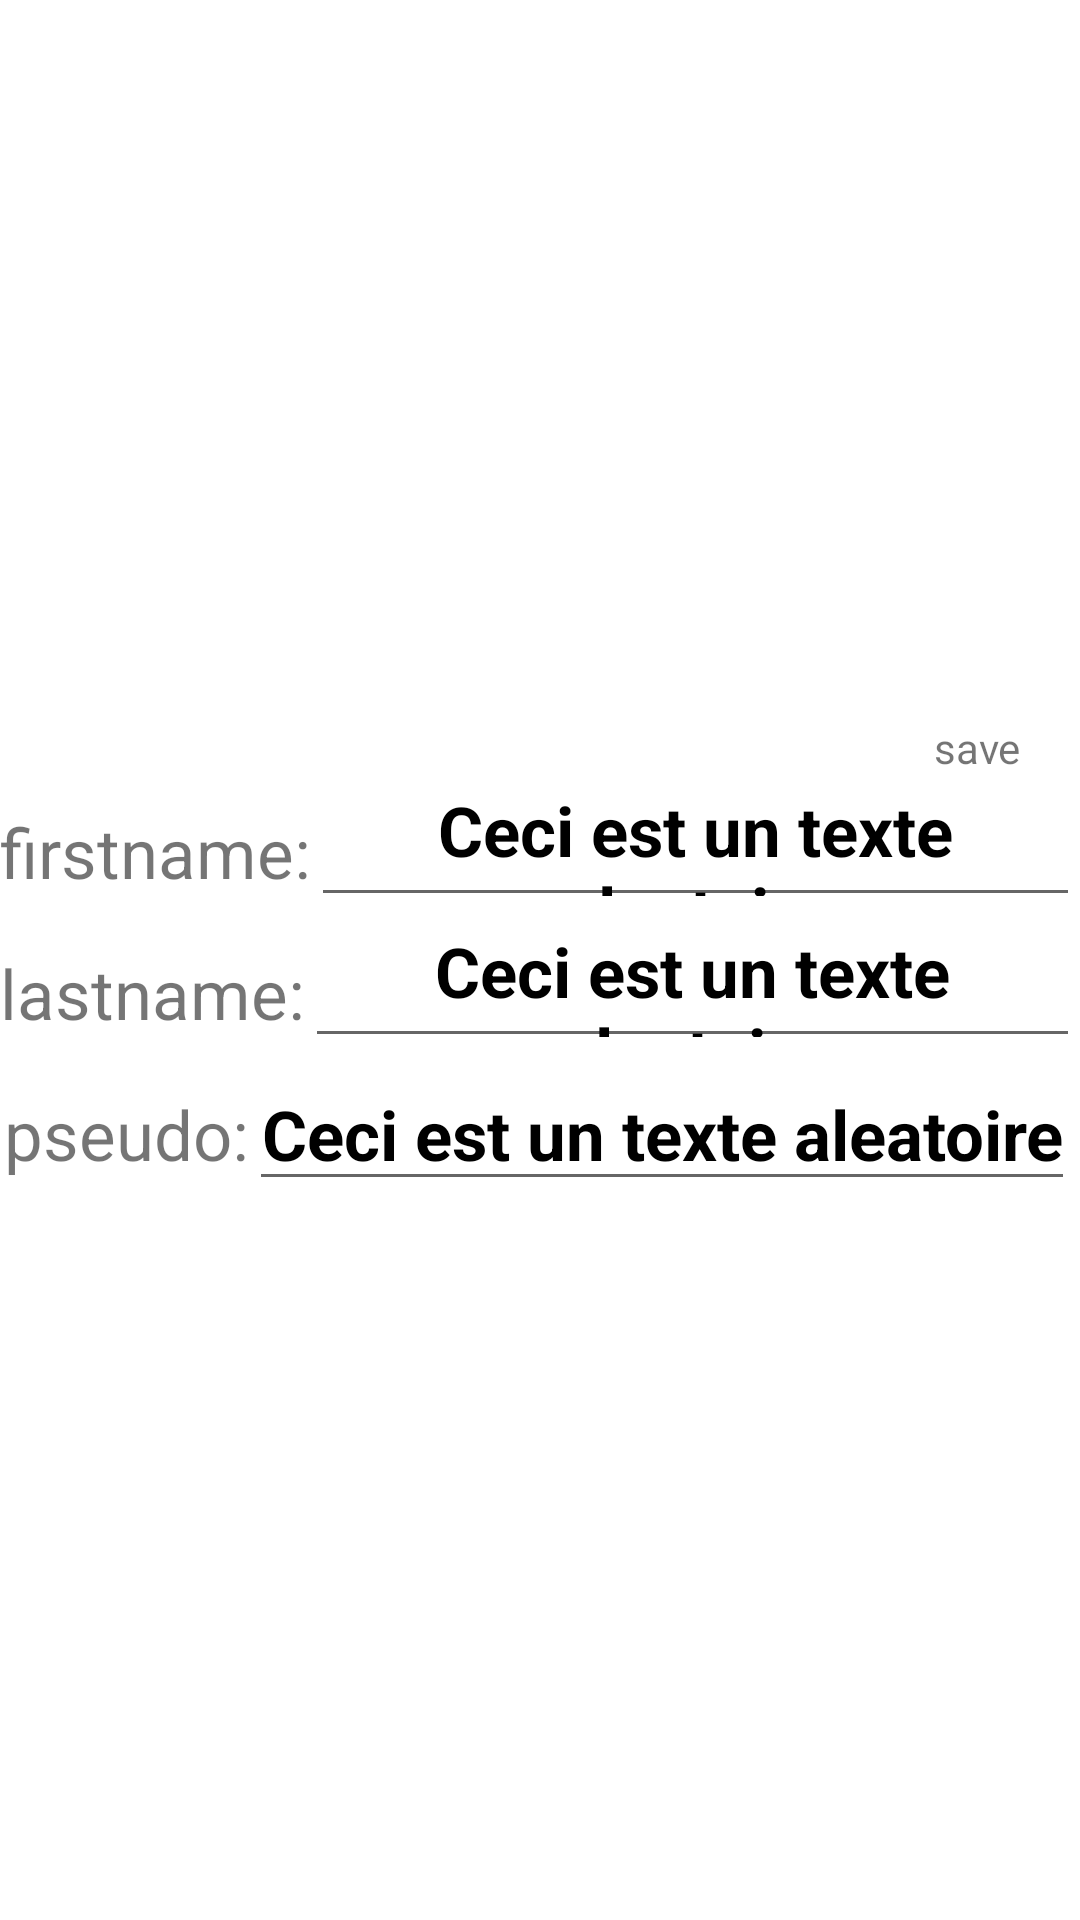

The Android layout XML behind this screen, and the referenced resources:
<!-- AndroidManifest.xml: application theme Theme.ClothyAndroid -->
<!-- res/layout/adapter_layout_slider.xml -->
<LinearLayout
    xmlns:android="http://schemas.android.com/apk/res/android"
    android:layout_width="match_parent"
    android:layout_height="wrap_content"
    android:gravity="center"
    android:orientation="vertical"
    android:background="@color/white">
    <LinearLayout
        android:layout_width="match_parent"
        android:layout_height="wrap_content"
        android:gravity="end"
        android:paddingEnd="20dp">

    <TextView
        android:id="@+id/edit_profile"
        android:layout_width="wrap_content"
        android:layout_height="wrap_content"
        android:gravity="end"
        android:text="save" />
    </LinearLayout>

    <LinearLayout
        android:layout_width="match_parent"
        android:layout_height="wrap_content"
        android:gravity="center_horizontal">

<TextView
    android:layout_width="wrap_content"
    android:layout_height="wrap_content"
    android:textSize="23sp"
    android:text="firstname:"/>

        <EditText
            android:id="@+id/text_slider_title"
            android:layout_width="wrap_content"
            android:layout_height="wrap_content"
            android:maxLines="1"
            android:text="Ceci est un texte aleatoire"
            android:textSize="23sp"
            android:gravity="center"
            android:textStyle="bold"
            android:textColor="@color/md_black_1000"
            />
    </LinearLayout>

    <LinearLayout
        android:layout_width="match_parent"
        android:layout_height="wrap_content"
        android:gravity="center_horizontal">

        <TextView
            android:layout_width="wrap_content"
            android:layout_height="wrap_content"
            android:textSize="23sp"

            android:text="lastname:"/>

        <EditText
            android:id="@+id/text_slider_description"
            android:layout_width="wrap_content"
            android:layout_height="wrap_content"
            android:maxLines="1"
            android:text="Ceci est un texte aleatoire"
            android:textSize="23sp"
            android:gravity="center"
            android:textStyle="bold"
            android:textColor="@color/md_black_1000"
            />
    </LinearLayout>
    <LinearLayout
        android:layout_width="match_parent"
        android:layout_height="wrap_content"
        android:gravity="center_horizontal">

        <TextView
            android:layout_width="wrap_content"
            android:layout_height="wrap_content"
            android:textSize="23sp"

            android:text="pseudo:"/>

        <EditText
            android:id="@+id/text_slider_pseudo"
            android:layout_width="wrap_content"
            android:layout_height="wrap_content"
            android:maxLines="1"
            android:text="Ceci est un texte aleatoire"
            android:textSize="23sp"
            android:gravity="center"
            android:textStyle="bold"
            android:textColor="@color/md_black_1000"
            />
    </LinearLayout>


</LinearLayout>
<!-- resources referenced by this layout -->
<resources>
  <color name="md_black_1000">#000000</color>
  <color name="white">#FFFFFFFF</color>
  <style name="Theme.ClothyAndroid" parent="Theme.MaterialComponents.DayNight.NoActionBar">
          <item name="android:statusBarColor">@color/purple_700</item>
      </style>
  <color name="purple_700">#FF3700B3</color>
</resources>
